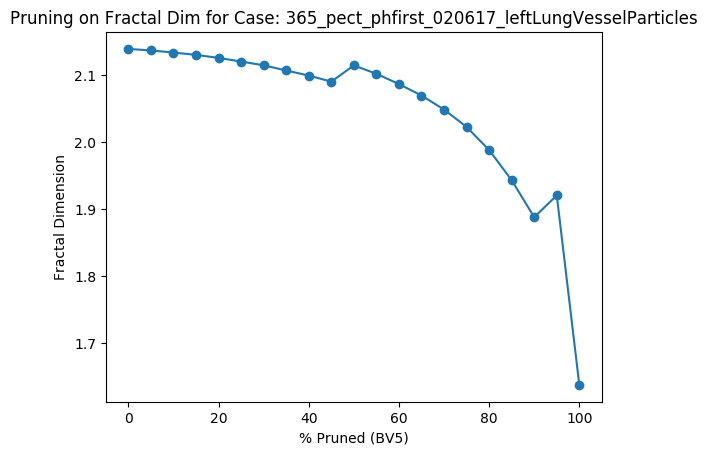

Data behind this chart, as committed beside it:
Percent Threshold (BV5), Fractal Dimension
0, 2.139
5, 2.136
10, 2.133
15, 2.13
20, 2.125
25, 2.12
30, 2.114
35, 2.107
40, 2.099
45, 2.09
50, 2.114
55, 2.102
60, 2.086
65, 2.069
70, 2.048
75, 2.023
80, 1.988
85, 1.943
90, 1.888
95, 1.921
100, 1.638
